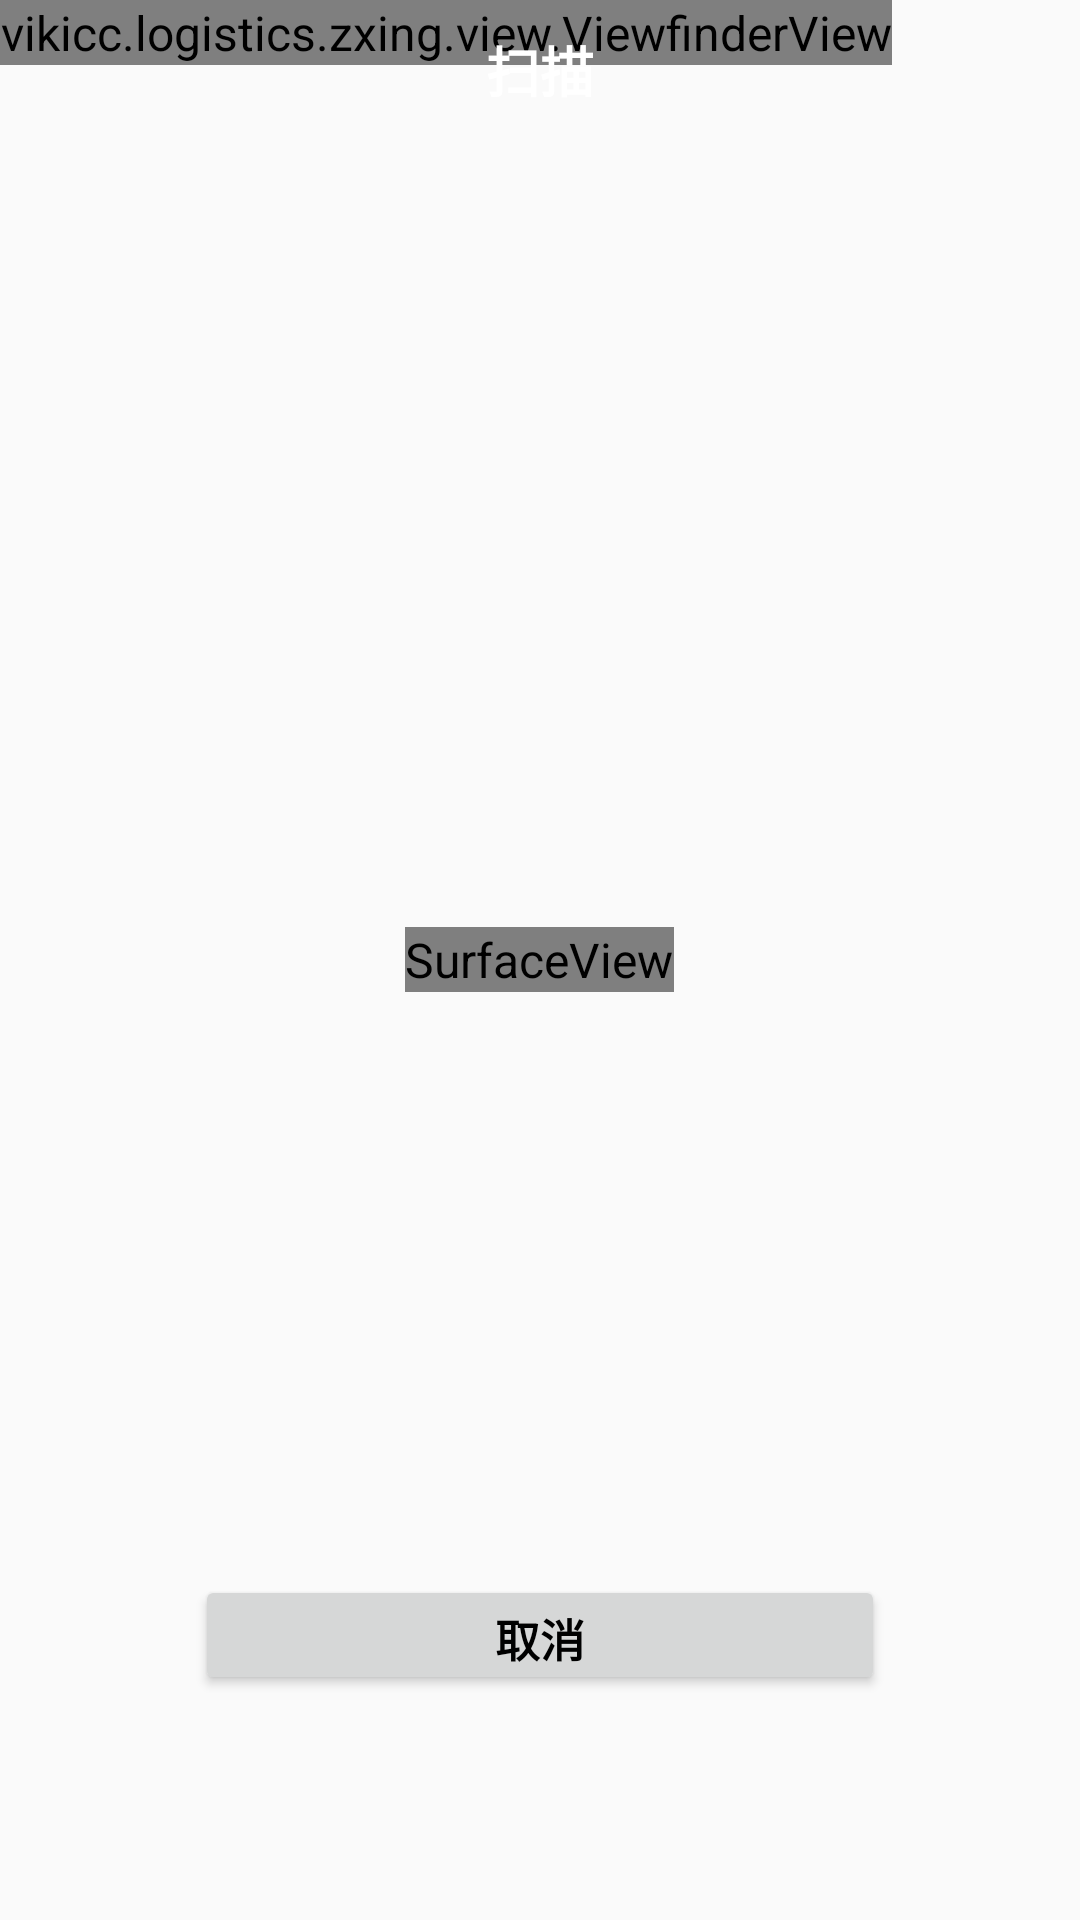

This screen was rendered from an Android layout file. Write that file and the resources it references.
<!-- AndroidManifest.xml: application theme AppTheme -->
<!-- res/layout/camera.xml -->
<?xml version="1.0" encoding="utf-8"?>
<FrameLayout xmlns:android="http://schemas.android.com/apk/res/android"
    android:layout_width="fill_parent"
    android:layout_height="fill_parent" >

    <SurfaceView
        android:id="@+id/preview_view"
        android:layout_width="wrap_content"
        android:layout_height="wrap_content"
        android:layout_gravity="center" />

    <vikicc.logistics.zxing.view.ViewfinderView
        android:id="@+id/viewfinder_view"
        android:layout_width="wrap_content"
        android:layout_height="wrap_content" />

    <RelativeLayout
        android:layout_width="fill_parent"
        android:layout_height="fill_parent"
        android:layout_gravity="center"
        android:orientation="vertical" >

        <TextView
            android:layout_width="fill_parent"
            android:layout_height="wrap_content"
            android:layout_alignParentTop="true"
            android:layout_centerInParent="true"
            android:gravity="center"
            android:paddingBottom="10dp"
            android:paddingTop="10dp"
            android:text="扫描"
            android:textColor="@android:color/white"
            android:textSize="18sp"
            android:textStyle="bold" />

        <Button
            android:id="@+id/btn_cancel_scan"
            android:layout_width="230dp"
            android:layout_height="40dp"
            android:layout_alignParentBottom="true"
            android:layout_centerInParent="true"
            android:layout_marginBottom="75dp"
            android:text="取消"
            android:textSize="15sp"
            android:textStyle="bold" />

        
        
    </RelativeLayout>

</FrameLayout>
<!-- resources referenced by this layout -->
<resources>
  <style name="AppTheme" parent="Theme.AppCompat.Light.DarkActionBar">
          <item name="android:textSize">16sp</item>
          <item name="android:textColor">#000</item>
      </style>
</resources>
